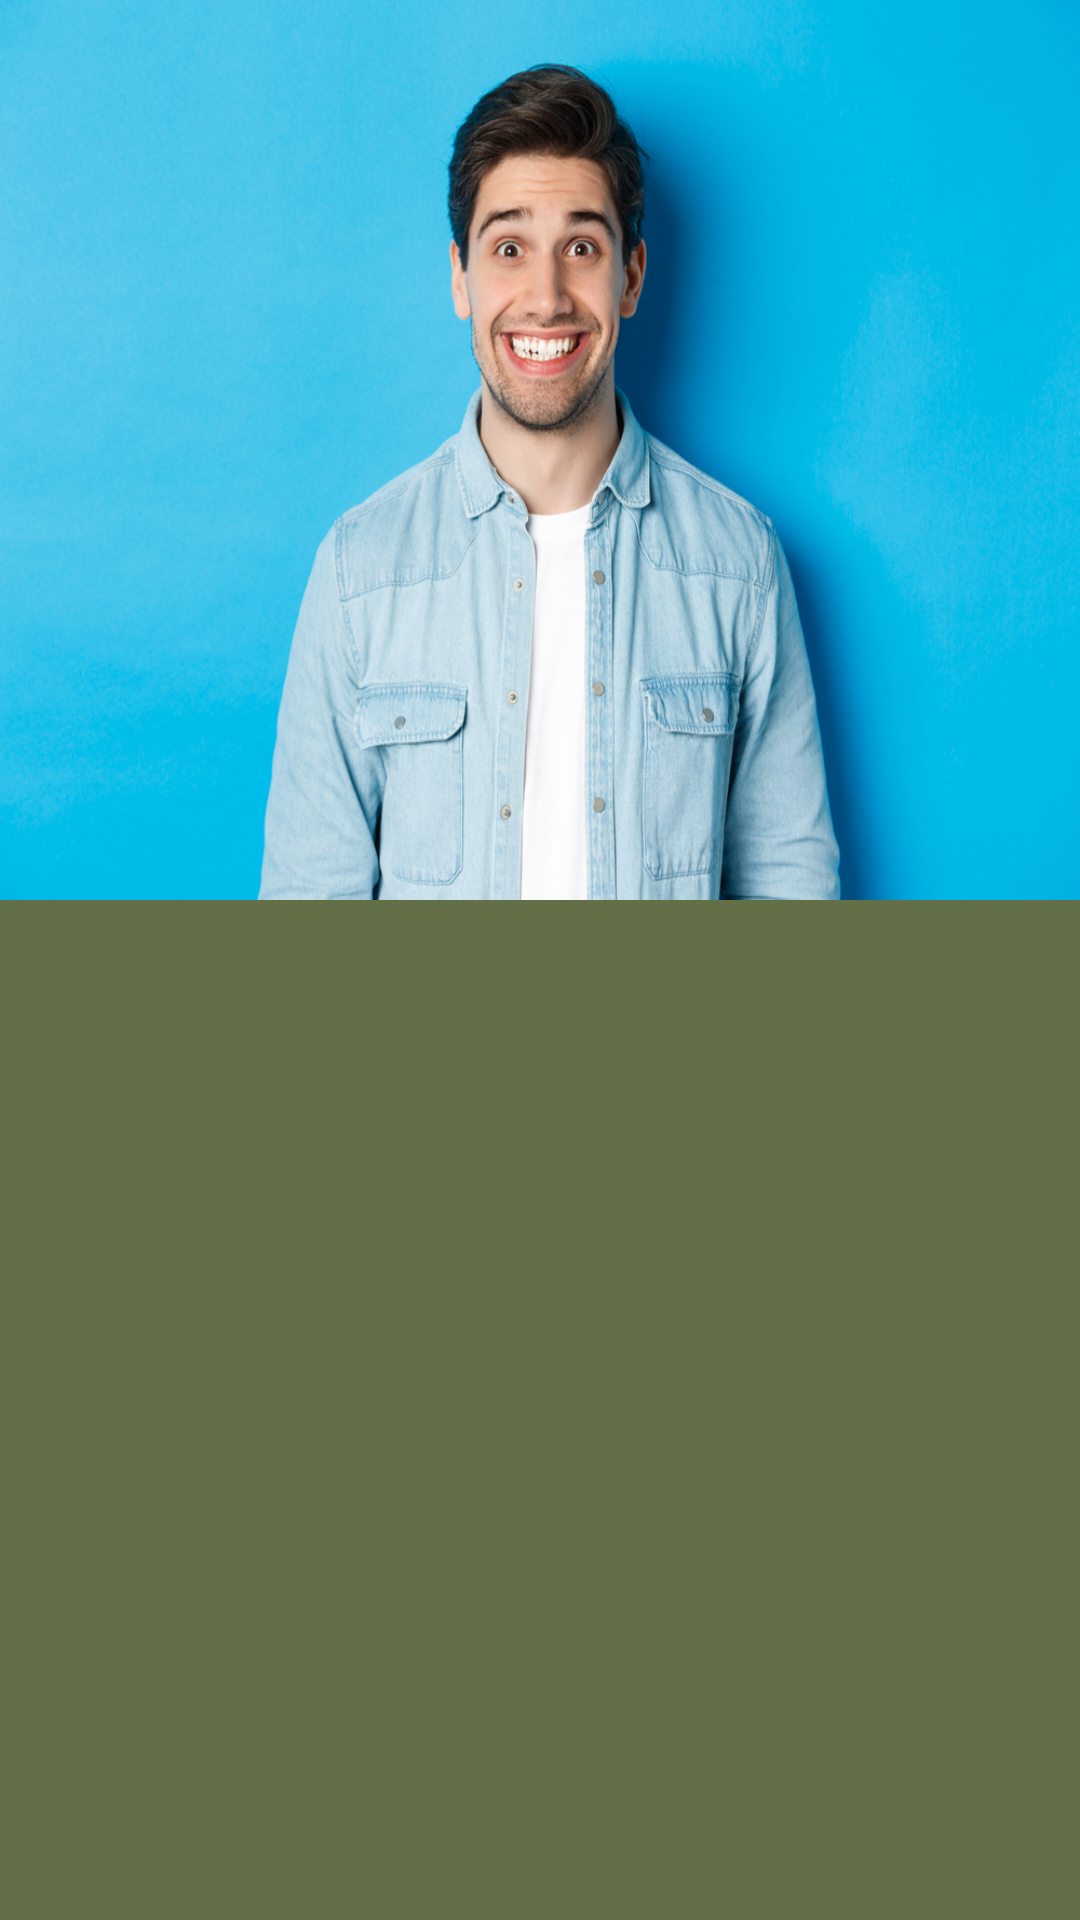

The Android layout XML behind this screen, and the referenced resources:
<!-- AndroidManifest.xml: application theme Theme.AplikasiThomas -->
<!-- res/layout/activity_pasien.xml -->
<?xml version="1.0" encoding="utf-8"?>
<androidx.constraintlayout.widget.ConstraintLayout xmlns:android="http://schemas.android.com/apk/res/android"
    xmlns:app="http://schemas.android.com/apk/res-auto"
    xmlns:tools="http://schemas.android.com/tools"
    android:id="@+id/main"
    android:layout_width="match_parent"
    android:layout_height="match_parent"
    tools:context=".pasienActivity">

    <LinearLayout
        android:layout_width="match_parent"
        android:layout_height="match_parent"
        android:orientation="vertical"
        tools:layout_editor_absoluteX="1dp"
        tools:layout_editor_absoluteY="1dp">

        <LinearLayout
            android:layout_width="wrap_content"
            android:layout_height="wrap_content"
            android:orientation="vertical"
            android:background="@color/yellow">

            <ImageView
                android:id="@+id/imageView3"
                android:layout_width="match_parent"
                android:layout_height="300dp"
                android:scaleType="fitXY"
                app:srcCompat="@drawable/header_banner3" />
        </LinearLayout>

        <LinearLayout
            android:layout_width="match_parent"
            android:layout_height="match_parent"
            android:orientation="vertical"
            android:background="@color/yellow">

        </LinearLayout>

    </LinearLayout>
</androidx.constraintlayout.widget.ConstraintLayout>
<!-- resources referenced by this layout -->
<resources>
  <color name="yellow">#626F47</color>
  <!-- drawable header_banner3: jpg bitmap (drawable, 535836 bytes) -->
  <style name="Theme.AplikasiThomas" parent="Theme.MaterialComponents.DayNight.DarkActionBar">
      <item name="colorPrimary">#A1BA56</item>
      <item name="colorPrimaryVariant">@color/purple_700</item>
      <item name="colorOnPrimary">@color/black</item>
      <item name="colorSecondary">@color/teal_200</item>
      <item name="colorSecondaryVariant">@color/teal_200</item>
      <item name="colorOnSecondary">@color/black</item>
      <item name="android:statusBarColor" tools:targetApi="l">?attr/colorPrimaryVariant</item>
  </style>
  <color name="purple_700">#FF3700B3</color>
  <color name="black">#FF000000</color>
  <color name="teal_200">#FF03DAC5</color>
</resources>
